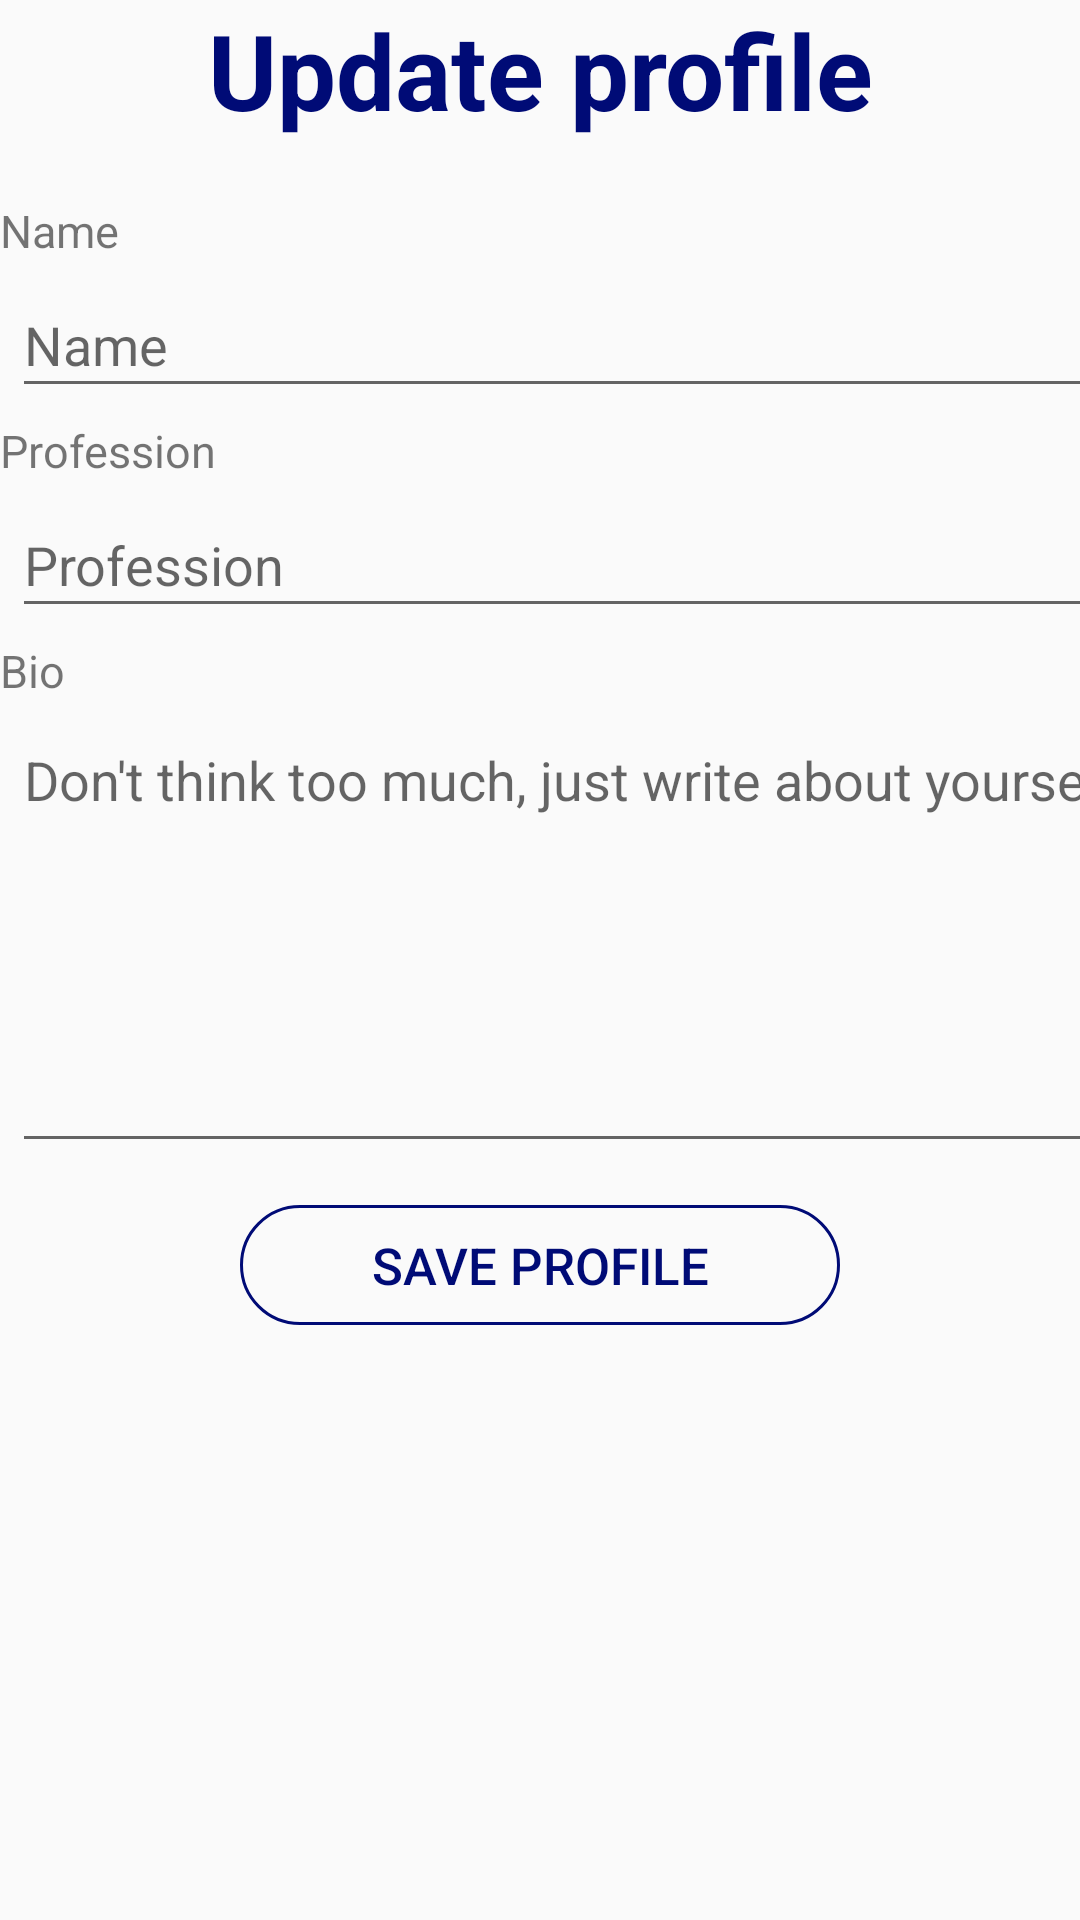

Reconstruct the res/layout file that produces this screen, plus the resources it refers to.
<!-- AndroidManifest.xml: application theme Theme.Lekham -->
<!-- res/layout/activity_update_profile.xml -->
<?xml version="1.0" encoding="utf-8"?>
<LinearLayout xmlns:android="http://schemas.android.com/apk/res/android"
    xmlns:app="http://schemas.android.com/apk/res-auto"
    xmlns:tools="http://schemas.android.com/tools"
    android:layout_width="match_parent"
    android:layout_height="match_parent"
    android:orientation="vertical"
    tools:context=".Activity.UpdateProfileActivity">

    <TextView
        android:layout_width="match_parent"
        android:layout_height="wrap_content"
        android:text="Update profile"
        android:textColor="@color/background"
        android:textStyle="bold"
        android:textSize="35sp"
        android:textAlignment="center"
        android:layout_marginBottom="20dp"/>

    <TextView
        android:layout_width="match_parent"
        android:layout_height="wrap_content"
        android:text="Name"
        android:textSize="15sp"/>
    <EditText
        android:paddingStart="4dp"
        android:layout_width="380dp"
        android:layout_height="45dp"
        android:hint="Name"
        android:id="@+id/et_name_up"
        android:layout_margin="4dp"
        android:textColor="@android:color/black"/>
    <TextView
        android:layout_width="match_parent"
        android:layout_height="wrap_content"
        android:text="Profession"
        android:textSize="15sp"/>
    <EditText
        android:paddingStart="4dp"
        android:layout_width="380dp"
        android:layout_height="45dp"
        android:hint="Profession"
        android:id="@+id/et_profession_up"
        android:layout_margin="4dp"
        android:textColor="@android:color/black"/>
    <TextView
        android:layout_width="match_parent"
        android:layout_height="wrap_content"
        android:text="Bio"
        android:textSize="15sp"/>
    <EditText
        android:paddingStart="4dp"
        android:layout_width="380dp"
        android:layout_height="150dp"
        android:hint="Don't think too much, just write about yourself!"
        android:inputType="textMultiLine"
        android:id="@+id/et_bio_up"
        android:layout_margin="4dp"
        android:gravity="start"
        android:textColor="@android:color/black"/>

    <Button
        android:layout_width="200dp"
        android:layout_height="40dp"
        android:id="@+id/btn_up"
        android:background="@drawable/save_update_profile"
        android:textColor="@color/background"
        android:text="Save profile"
        android:textSize="17sp"
        android:layout_gravity="center"
        android:layout_marginTop="10dp"
        />


</LinearLayout>
<!-- resources referenced by this layout -->
<resources>
  <color name="background">#000b76</color>
  <!-- drawable save_update_profile (drawable) -->
  <?xml version="1.0" encoding="utf-8"?>
  <shape xmlns:android="http://schemas.android.com/apk/res/android">
      <stroke android:color="@color/background"
          android:width="1dp"/>
      <corners android:radius="25dp"/>
  </shape>
  <style name="Theme.Lekham" parent="Theme.AppCompat.DayNight.DarkActionBar">
          
          <item name="colorPrimary">@color/background</item>
          <item name="colorPrimaryVariant">@color/background</item>
          <item name="colorOnPrimary">@color/white</item>
          
          <item name="colorSecondary">@color/teal_200</item>
          <item name="colorSecondaryVariant">@color/teal_700</item>
          <item name="colorOnSecondary">@color/black</item>
          <item name="colorAccent">@color/background</item>
          
          <item name="android:statusBarColor" tools:targetApi="l">?attr/colorPrimaryVariant</item>
          
      </style>
  <color name="white">#FFFFFFFF</color>
  <color name="teal_200">#FF03DAC5</color>
  <color name="teal_700">#FF018786</color>
  <color name="black">#FF000000</color>
</resources>
